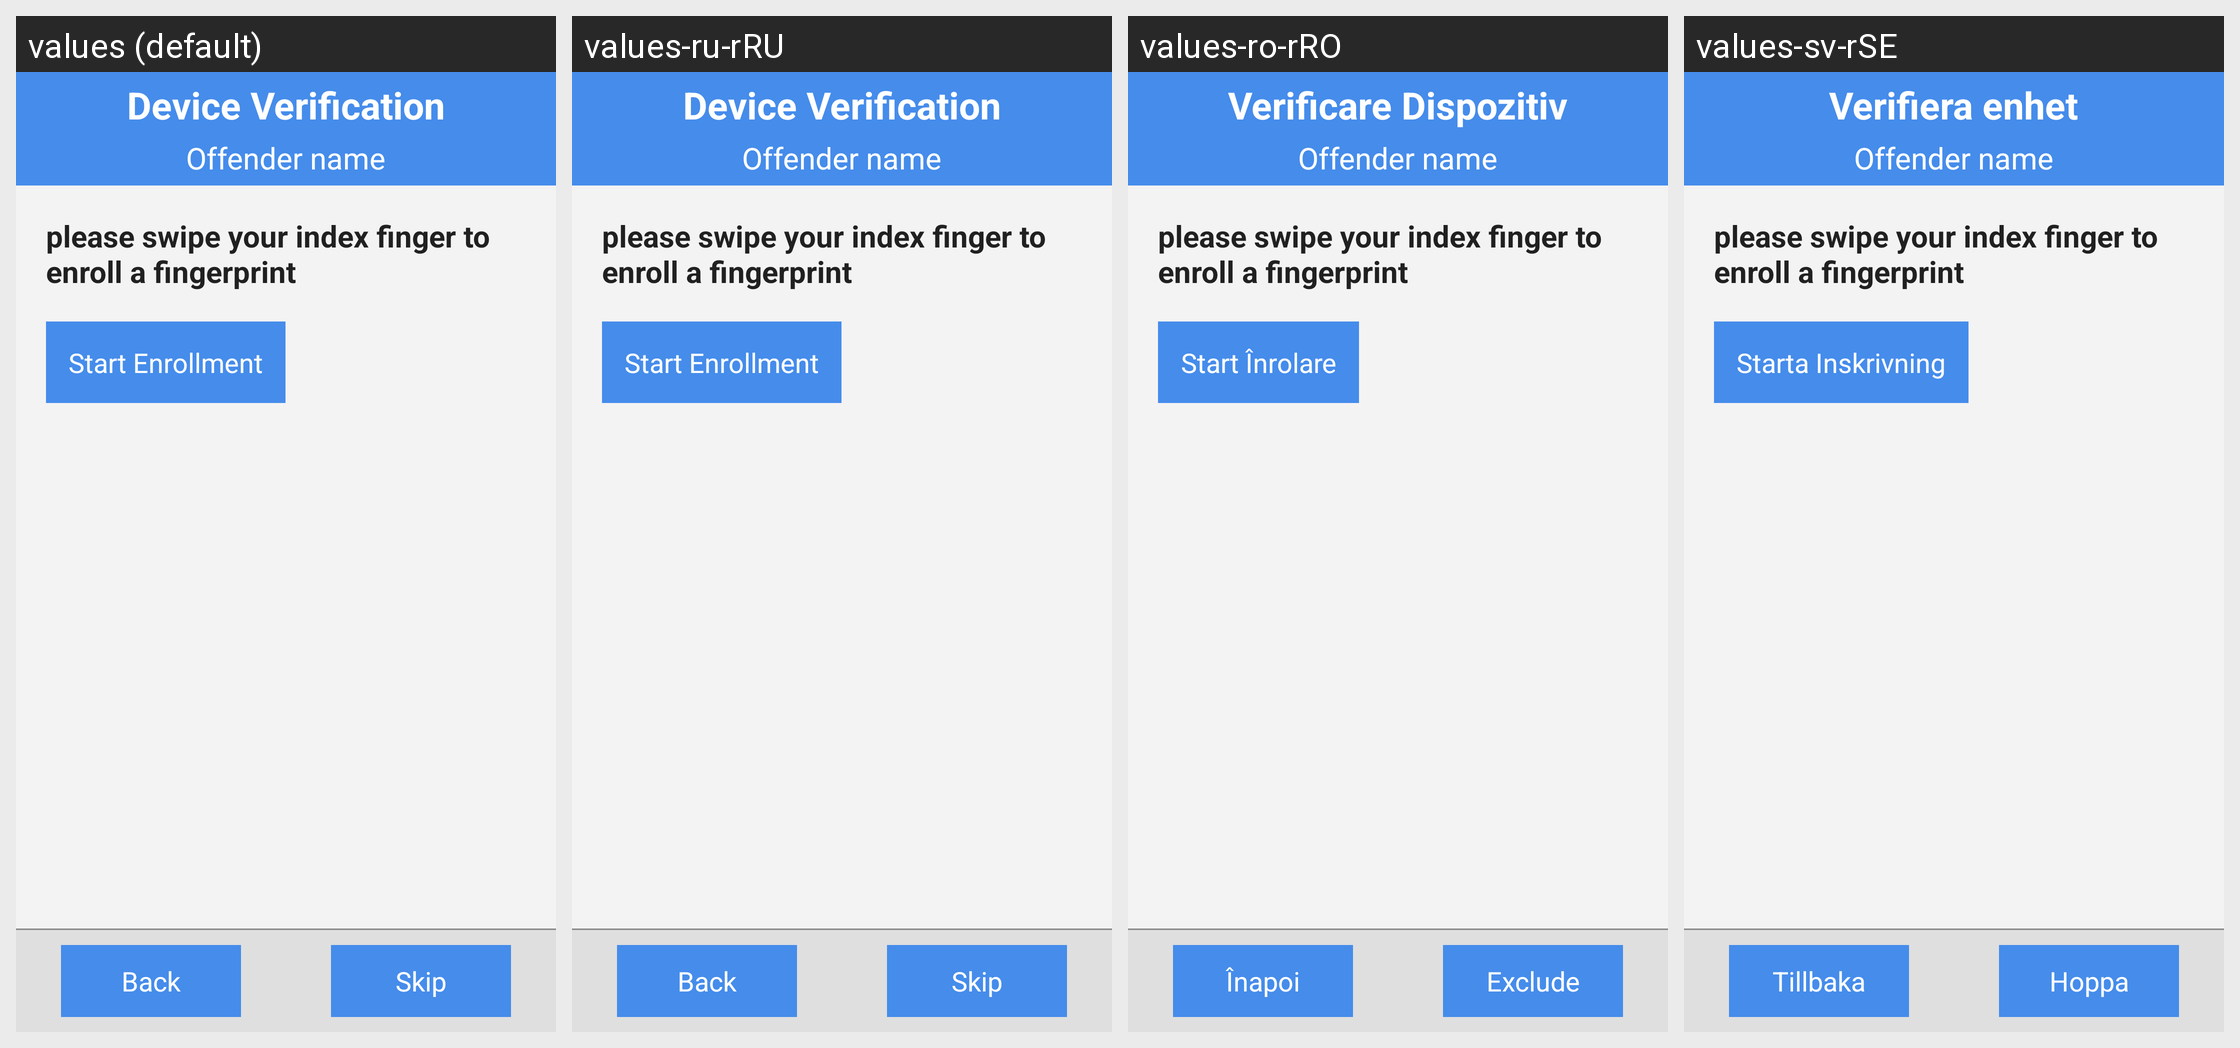

The same Android screen rendered under several of its app's locales, left to right. List the strings drawn on it with the default value and each locale's translation.
Android screen res/layout/enrollment_finger_print_main.xml rendered under 4 locales, left to right: values (default), values-ru-rRU, values-ro-rRO, values-sv-rSE. Device: Nexus 5 (rendered at 1080×1920; each locale shown at half size, 540×960, under a caption strip naming it); theme android:Theme.Holo.Light.NoActionBar.Fullscreen.
Other locales in the repository, not shown: values-cs-rCZ, values-en-rGB, values-fi-rFI, values-fr-rFR.
Strings drawn on this screen, with the default value and each locale's value (text and hints the layout hard-codes, and strings that could not be matched under every locale, appear in the picture but are not listed):

enrolment_button_start_enrolment
  values: Start Enrollment
  values-ru-rRU: Start Enrollment  [not translated; the default value is used]
  values-ro-rRO: Start Înrolare
  values-sv-rSE: Starta Inskrivning

enrolment_text_title_type
  values: Device Verification
  values-ru-rRU: Device Verification  [not translated; the default value is used]
  values-ro-rRO: Verificare Dispozitiv
  values-sv-rSE: Verifiera enhet

enrolment_button_back
  values: Back
  values-ru-rRU: Back  [not translated; the default value is used]
  values-ro-rRO: Înapoi
  values-sv-rSE: Tillbaka

enrolment_button_skip
  values: Skip
  values-ru-rRU: Skip  [not translated; the default value is used]
  values-ro-rRO: Exclude
  values-sv-rSE: Hoppa
